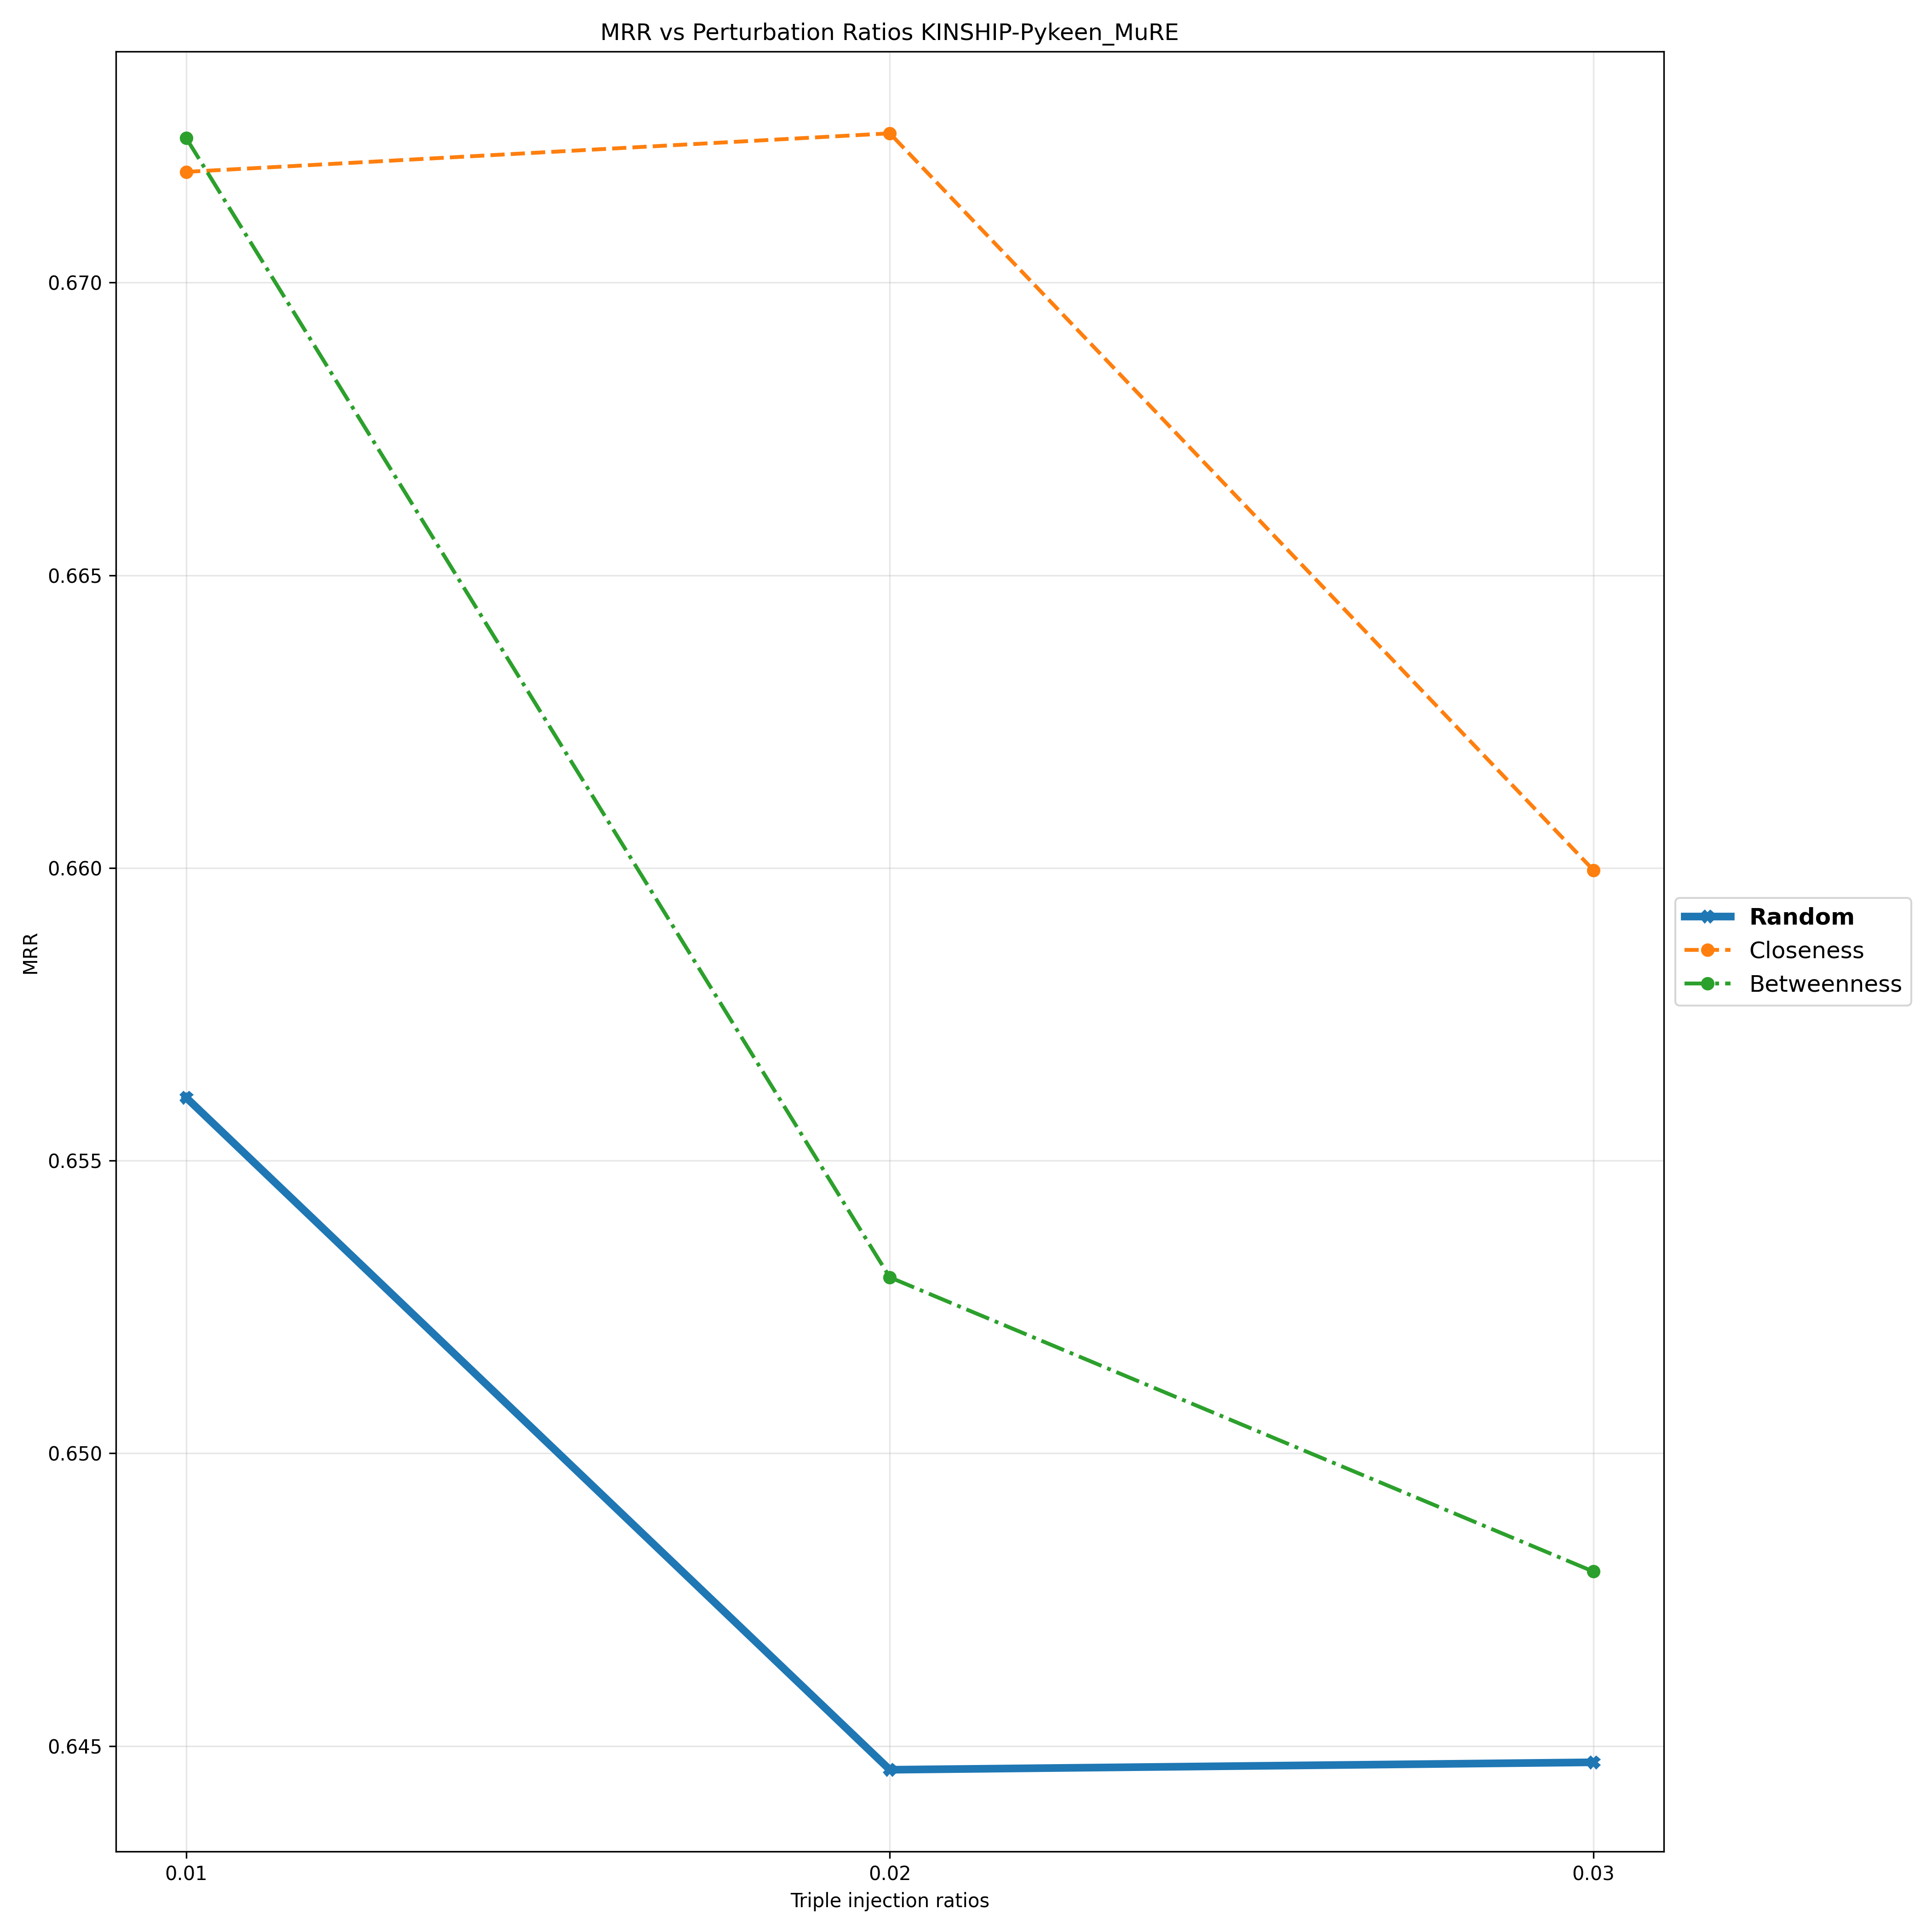

Data behind this chart, as committed beside it:
Triple Injection Ratios, 0.01, 0.02, 0.03
Random, 0.6561, 0.6446, 0.6447
Closeness, 0.6719, 0.6726, 0.66
Betweenness, 0.6725, 0.653, 0.648
